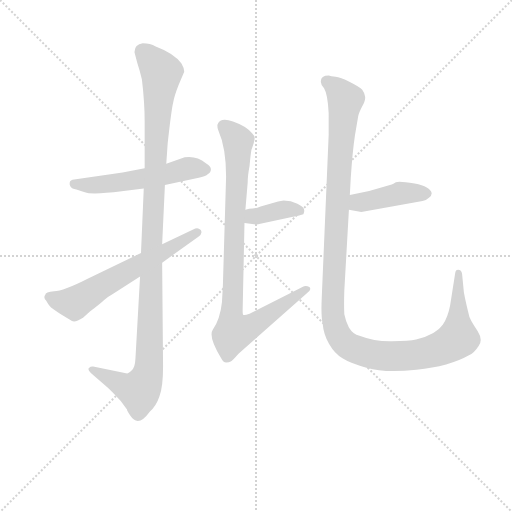
t = 0.00 s
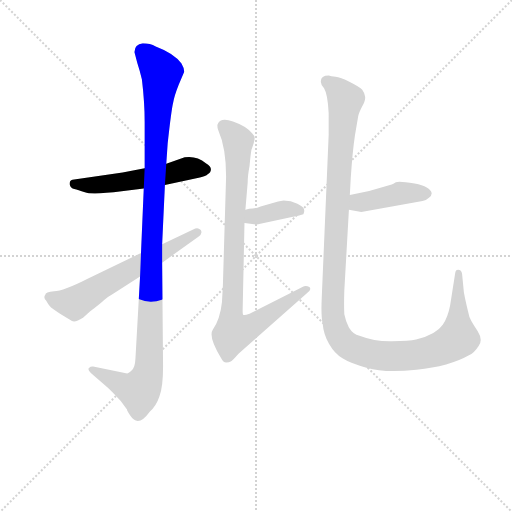
t = 1.20 s
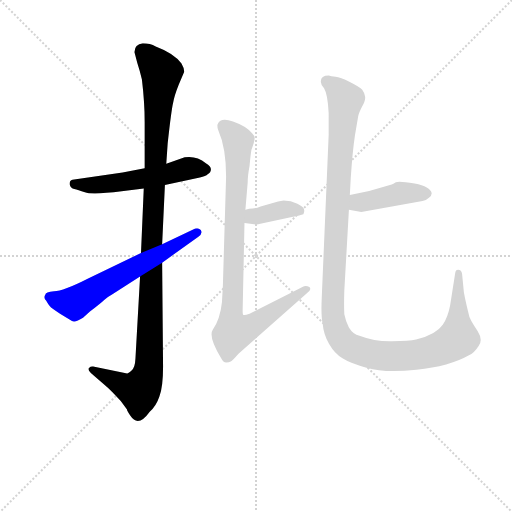
t = 2.41 s
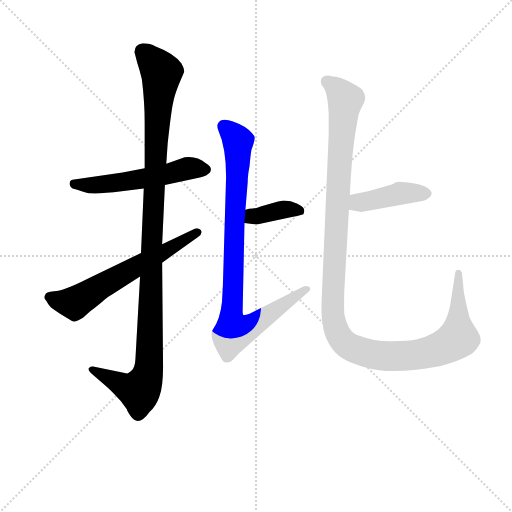
t = 3.61 s
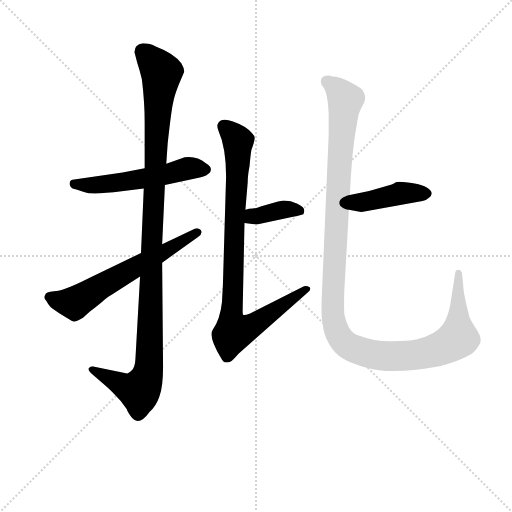
t = 4.81 s
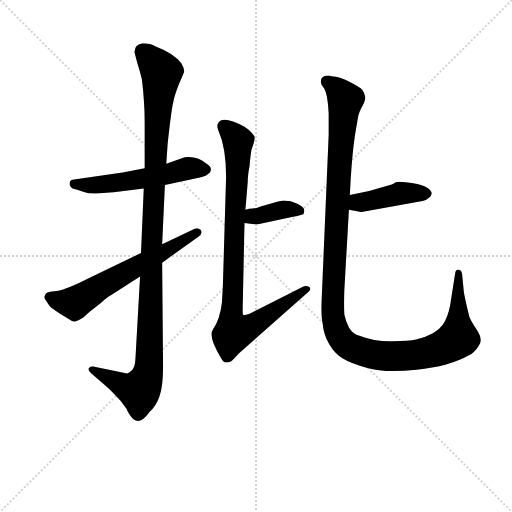
t = 6.01 s

The animated SVG that drew these frames (rendered in a browser with its animation timeline set to each time). Animation: 7 CSS @keyframes rules; one cycle of 6.01 s.

<svg version="1.1" viewBox="0 0 1024 1024" xmlns="http://www.w3.org/2000/svg">
  <g stroke="lightgray" stroke-dasharray="1,1" stroke-width="1" transform="scale(4, 4)">
    <line x1="0" y1="0" x2="256" y2="256"></line>
    <line x1="256" y1="0" x2="0" y2="256"></line>
    <line x1="128" y1="0" x2="128" y2="256"></line>
    <line x1="0" y1="128" x2="256" y2="128"></line>
  </g>
<g transform="scale(0.92, -0.92) translate(60, -900)">
   <style type="text/css">
    @keyframes keyframes0 {
      from {
       stroke: blue;
       stroke-dashoffset: 544;
       stroke-width: 128;
       }
       64% {
       animation-timing-function: step-end;
       stroke: blue;
       stroke-dashoffset: 0;
       stroke-width: 128;
       }
       to {
       stroke: black;
       stroke-width: 1024;
       }
       }
       #make-me-a-hanzi-animation-0 {
         animation: keyframes0 0.692708s both;
         animation-delay: 0.000000s;
         animation-timing-function: linear;
       }
    @keyframes keyframes1 {
      from {
       stroke: blue;
       stroke-dashoffset: 1128;
       stroke-width: 128;
       }
       79% {
       animation-timing-function: step-end;
       stroke: blue;
       stroke-dashoffset: 0;
       stroke-width: 128;
       }
       to {
       stroke: black;
       stroke-width: 1024;
       }
       }
       #make-me-a-hanzi-animation-1 {
         animation: keyframes1 1.167969s both;
         animation-delay: 0.692708s;
         animation-timing-function: linear;
       }
    @keyframes keyframes2 {
      from {
       stroke: blue;
       stroke-dashoffset: 618;
       stroke-width: 128;
       }
       67% {
       animation-timing-function: step-end;
       stroke: blue;
       stroke-dashoffset: 0;
       stroke-width: 128;
       }
       to {
       stroke: black;
       stroke-width: 1024;
       }
       }
       #make-me-a-hanzi-animation-2 {
         animation: keyframes2 0.752930s both;
         animation-delay: 1.860677s;
         animation-timing-function: linear;
       }
    @keyframes keyframes3 {
      from {
       stroke: blue;
       stroke-dashoffset: 374;
       stroke-width: 128;
       }
       55% {
       animation-timing-function: step-end;
       stroke: blue;
       stroke-dashoffset: 0;
       stroke-width: 128;
       }
       to {
       stroke: black;
       stroke-width: 1024;
       }
       }
       #make-me-a-hanzi-animation-3 {
         animation: keyframes3 0.554362s both;
         animation-delay: 2.613607s;
         animation-timing-function: linear;
       }
    @keyframes keyframes4 {
      from {
       stroke: blue;
       stroke-dashoffset: 900;
       stroke-width: 128;
       }
       75% {
       animation-timing-function: step-end;
       stroke: blue;
       stroke-dashoffset: 0;
       stroke-width: 128;
       }
       to {
       stroke: black;
       stroke-width: 1024;
       }
       }
       #make-me-a-hanzi-animation-4 {
         animation: keyframes4 0.982422s both;
         animation-delay: 3.167969s;
         animation-timing-function: linear;
       }
    @keyframes keyframes5 {
      from {
       stroke: blue;
       stroke-dashoffset: 425;
       stroke-width: 128;
       }
       58% {
       animation-timing-function: step-end;
       stroke: blue;
       stroke-dashoffset: 0;
       stroke-width: 128;
       }
       to {
       stroke: black;
       stroke-width: 1024;
       }
       }
       #make-me-a-hanzi-animation-5 {
         animation: keyframes5 0.595866s both;
         animation-delay: 4.150391s;
         animation-timing-function: linear;
       }
    @keyframes keyframes6 {
      from {
       stroke: blue;
       stroke-dashoffset: 1250;
       stroke-width: 128;
       }
       80% {
       animation-timing-function: step-end;
       stroke: blue;
       stroke-dashoffset: 0;
       stroke-width: 128;
       }
       to {
       stroke: black;
       stroke-width: 1024;
       }
       }
       #make-me-a-hanzi-animation-6 {
         animation: keyframes6 1.267253s both;
         animation-delay: 4.746257s;
         animation-timing-function: linear;
       }
</style>
<path d="M 298.5 498.0 L 374.5 514.0 Q 387.5 517.0 391.5 521.0 Q 398.5 525.0 398.5 532.0 Q 398.5 539.0 387.5 545.0 Q 367.5 562.0 341.5 558.0 L 301.5 544.0 L 254.5 534.0 L 206.5 525.0 L 97.5 509.0 Q 90.5 507.0 91.5 499.0 Q 93.5 491.0 101.5 489.0 Q 109.5 487.0 124.5 482.0 Q 139.5 476.0 204.5 484.0 L 252.5 490.0 L 298.5 498.0 Z" fill="lightgray"></path> 
<path d="M 244.5 299.0 L 234.5 121.0 Q 233.5 99.0 225.5 94.0 Q 218.5 88.0 216.5 88.0 L 142.5 103.0 Q 137.5 104.0 133.5 100.0 Q 129.5 98.0 137.5 89.0 L 174.5 57.0 Q 180.5 52.0 202.5 28.0 L 216.5 9.0 Q 214.5 10.0 223.5 -4.0 Q 240.5 -30.0 265.5 5.0 Q 279.5 17.0 286.5 38.0 Q 294.5 59.0 294.5 104.0 L 292.5 329.0 L 292.5 369.0 L 298.5 498.0 L 301.5 544.0 L 304.5 588.0 Q 312.5 661.0 316.5 677.0 Q 318.5 691.0 328.5 716.0 L 340.5 744.0 Q 340.5 752.0 334.5 762.0 Q 318.5 784.0 278.5 799.0 Q 266.5 806.0 250.5 806.0 Q 231.5 803.0 232.5 786.0 L 238.5 763.0 Q 243.5 748.0 248.5 727.0 Q 254.5 677.0 254.5 635.0 L 254.5 534.0 L 252.5 490.0 L 246.5 350.0 L 244.5 299.0 Z" fill="lightgray"></path> 
<path d="M 38.5 259.0 Q 33.5 253.0 40.5 246.0 Q 45.5 237.0 48.5 234.0 Q 51.5 230.0 70.5 218.0 L 96.5 202.0 Q 103.5 198.0 120.5 209.0 L 135.5 223.0 Q 160.5 242.0 166.5 248.0 Q 172.5 254.0 183.5 260.0 L 244.5 299.0 L 292.5 329.0 L 370.5 385.0 Q 381.5 392.0 376.5 400.0 Q 370.5 406.0 364.5 403.0 L 292.5 369.0 L 246.5 350.0 L 130.5 294.0 Q 77.5 267.0 57.5 267.0 Q 38.5 266.0 38.5 259.0 Z" fill="lightgray"></path> 
<path d="M 471.5 415.0 L 498.5 412.0 L 574.5 428.0 Q 593.5 432.0 599.5 434.0 Q 601.5 440.0 601.5 442.0 Q 601.5 450.0 586.5 457.0 Q 572.5 464.0 556.5 464.0 L 544.5 462.0 L 506.5 451.0 Q 494.5 446.0 481.5 446.0 L 473.5 444.0 C 444.5 437.0 441.5 418.0 471.5 415.0 Z" fill="lightgray"></path> 
<path d="M 412.5 628.0 Q 412.5 620.0 414.5 617.0 Q 431.5 579.0 431.5 516.0 L 424.5 279.0 L 422.5 243.0 Q 418.5 206.0 402.5 183.0 Q 392.5 168.0 420.5 122.0 Q 425.5 112.0 431.5 112.0 Q 438.5 112.0 441.5 114.0 Q 445.5 116.0 458.5 131.0 L 606.5 262.0 Q 618.5 271.0 612.5 276.0 Q 604.5 280.0 597.5 276.0 L 482.5 218.0 Q 470.5 214.0 468.5 216.0 Q 467.5 217.0 467.5 226.0 L 471.5 415.0 L 473.5 444.0 L 478.5 504.0 Q 478.5 518.0 482.5 539.0 Q 484.5 562.0 486.5 574.0 Q 494.5 596.0 493.5 601.0 Q 493.5 605.0 488.5 610.0 Q 475.5 626.0 446.5 636.0 Q 417.5 646.0 412.5 628.0 Z" fill="lightgray"></path> 
<path d="M 698.5 444.0 L 725.5 439.0 L 858.5 463.0 Q 866.5 464.0 872.5 470.0 Q 878.5 475.0 878.5 480.0 Q 875.5 494.0 841.5 501.0 Q 807.5 507.0 800.5 504.0 Q 794.5 500.0 791.5 499.0 L 742.5 485.0 L 700.5 476.0 C 671.5 470.0 669.5 449.0 698.5 444.0 Z" fill="lightgray"></path> 
<path d="M 654.5 736.0 Q 636.5 736.0 637.5 722.0 Q 637.5 716.0 644.5 708.0 Q 652.5 695.0 654.5 654.0 L 654.5 607.0 L 639.5 254.0 Q 637.5 213.0 641.5 196.0 Q 643.5 172.0 655.5 152.0 Q 667.5 131.0 684.5 121.0 Q 701.5 110.0 738.5 100.0 Q 775.5 89.0 845.5 96.0 Q 916.5 103.0 960.5 128.0 Q 971.5 134.0 980.5 148.0 Q 990.5 161.0 978.5 180.0 L 971.5 191.0 Q 963.5 203.0 960.5 211.0 Q 952.5 242.0 948.5 264.0 L 944.5 305.0 Q 942.5 313.0 938.5 313.0 Q 930.5 315.0 929.5 306.0 L 918.5 236.0 Q 913.5 210.0 902.5 194.0 Q 887.5 172.0 844.5 162.0 Q 829.5 159.0 792.5 158.0 Q 755.5 157.0 721.5 170.0 Q 707.5 173.0 698.5 188.0 Q 691.5 202.0 688.5 217.0 Q 687.5 236.0 688.5 268.0 L 698.5 444.0 L 700.5 476.0 L 702.5 513.0 Q 706.5 572.0 711.5 605.0 L 718.5 646.0 Q 719.5 654.0 727.5 669.0 Q 735.5 683.0 733.5 691.0 Q 732.5 698.0 727.5 705.0 Q 722.5 711.0 700.5 722.0 Q 679.5 732.0 669.5 733.0 Q 659.5 734.0 654.5 736.0 Z" fill="lightgray"></path> 
      <clipPath id="make-me-a-hanzi-clip-0">
      <path d="M 298.5 498.0 L 374.5 514.0 Q 387.5 517.0 391.5 521.0 Q 398.5 525.0 398.5 532.0 Q 398.5 539.0 387.5 545.0 Q 367.5 562.0 341.5 558.0 L 301.5 544.0 L 254.5 534.0 L 206.5 525.0 L 97.5 509.0 Q 90.5 507.0 91.5 499.0 Q 93.5 491.0 101.5 489.0 Q 109.5 487.0 124.5 482.0 Q 139.5 476.0 204.5 484.0 L 252.5 490.0 L 298.5 498.0 Z" fill="lightgray"></path>
      </clipPath>
      <path clip-path="url(#make-me-a-hanzi-clip-0)" d="M 102.5 500.0 L 192.5 501.0 L 342.5 533.0 L 387.5 531.0 " fill="none" id="make-me-a-hanzi-animation-0" stroke-dasharray="416 832" stroke-linecap="round"></path>

      <clipPath id="make-me-a-hanzi-clip-1">
      <path d="M 244.5 299.0 L 234.5 121.0 Q 233.5 99.0 225.5 94.0 Q 218.5 88.0 216.5 88.0 L 142.5 103.0 Q 137.5 104.0 133.5 100.0 Q 129.5 98.0 137.5 89.0 L 174.5 57.0 Q 180.5 52.0 202.5 28.0 L 216.5 9.0 Q 214.5 10.0 223.5 -4.0 Q 240.5 -30.0 265.5 5.0 Q 279.5 17.0 286.5 38.0 Q 294.5 59.0 294.5 104.0 L 292.5 329.0 L 292.5 369.0 L 298.5 498.0 L 301.5 544.0 L 304.5 588.0 Q 312.5 661.0 316.5 677.0 Q 318.5 691.0 328.5 716.0 L 340.5 744.0 Q 340.5 752.0 334.5 762.0 Q 318.5 784.0 278.5 799.0 Q 266.5 806.0 250.5 806.0 Q 231.5 803.0 232.5 786.0 L 238.5 763.0 Q 243.5 748.0 248.5 727.0 Q 254.5 677.0 254.5 635.0 L 254.5 534.0 L 252.5 490.0 L 246.5 350.0 L 244.5 299.0 Z" fill="lightgray"></path>
      </clipPath>
      <path clip-path="url(#make-me-a-hanzi-clip-1)" d="M 250.5 788.0 L 291.5 740.0 L 271.5 419.0 L 263.5 96.0 L 242.5 50.0 L 218.5 56.0 L 139.5 96.0 " fill="none" id="make-me-a-hanzi-animation-1" stroke-dasharray="1000 2000" stroke-linecap="round"></path>

      <clipPath id="make-me-a-hanzi-clip-2">
      <path d="M 38.5 259.0 Q 33.5 253.0 40.5 246.0 Q 45.5 237.0 48.5 234.0 Q 51.5 230.0 70.5 218.0 L 96.5 202.0 Q 103.5 198.0 120.5 209.0 L 135.5 223.0 Q 160.5 242.0 166.5 248.0 Q 172.5 254.0 183.5 260.0 L 244.5 299.0 L 292.5 329.0 L 370.5 385.0 Q 381.5 392.0 376.5 400.0 Q 370.5 406.0 364.5 403.0 L 292.5 369.0 L 246.5 350.0 L 130.5 294.0 Q 77.5 267.0 57.5 267.0 Q 38.5 266.0 38.5 259.0 Z" fill="lightgray"></path>
      </clipPath>
      <path clip-path="url(#make-me-a-hanzi-clip-2)" d="M 49.5 254.0 L 101.5 241.0 L 368.5 395.0 " fill="none" id="make-me-a-hanzi-animation-2" stroke-dasharray="490 980" stroke-linecap="round"></path>

      <clipPath id="make-me-a-hanzi-clip-3">
      <path d="M 471.5 415.0 L 498.5 412.0 L 574.5 428.0 Q 593.5 432.0 599.5 434.0 Q 601.5 440.0 601.5 442.0 Q 601.5 450.0 586.5 457.0 Q 572.5 464.0 556.5 464.0 L 544.5 462.0 L 506.5 451.0 Q 494.5 446.0 481.5 446.0 L 473.5 444.0 C 444.5 437.0 441.5 418.0 471.5 415.0 Z" fill="lightgray"></path>
      </clipPath>
      <path clip-path="url(#make-me-a-hanzi-clip-3)" d="M 479.5 422.0 L 489.5 430.0 L 553.5 444.0 L 592.5 440.0 " fill="none" id="make-me-a-hanzi-animation-3" stroke-dasharray="246 492" stroke-linecap="round"></path>

      <clipPath id="make-me-a-hanzi-clip-4">
      <path d="M 412.5 628.0 Q 412.5 620.0 414.5 617.0 Q 431.5 579.0 431.5 516.0 L 424.5 279.0 L 422.5 243.0 Q 418.5 206.0 402.5 183.0 Q 392.5 168.0 420.5 122.0 Q 425.5 112.0 431.5 112.0 Q 438.5 112.0 441.5 114.0 Q 445.5 116.0 458.5 131.0 L 606.5 262.0 Q 618.5 271.0 612.5 276.0 Q 604.5 280.0 597.5 276.0 L 482.5 218.0 Q 470.5 214.0 468.5 216.0 Q 467.5 217.0 467.5 226.0 L 471.5 415.0 L 473.5 444.0 L 478.5 504.0 Q 478.5 518.0 482.5 539.0 Q 484.5 562.0 486.5 574.0 Q 494.5 596.0 493.5 601.0 Q 493.5 605.0 488.5 610.0 Q 475.5 626.0 446.5 636.0 Q 417.5 646.0 412.5 628.0 Z" fill="lightgray"></path>
      </clipPath>
      <path clip-path="url(#make-me-a-hanzi-clip-4)" d="M 426.5 625.0 L 457.5 593.0 L 442.5 211.0 L 448.5 178.0 L 493.5 195.0 L 605.5 271.0 " fill="none" id="make-me-a-hanzi-animation-4" stroke-dasharray="772 1544" stroke-linecap="round"></path>

      <clipPath id="make-me-a-hanzi-clip-5">
      <path d="M 698.5 444.0 L 725.5 439.0 L 858.5 463.0 Q 866.5 464.0 872.5 470.0 Q 878.5 475.0 878.5 480.0 Q 875.5 494.0 841.5 501.0 Q 807.5 507.0 800.5 504.0 Q 794.5 500.0 791.5 499.0 L 742.5 485.0 L 700.5 476.0 C 671.5 470.0 669.5 449.0 698.5 444.0 Z" fill="lightgray"></path>
      </clipPath>
      <path clip-path="url(#make-me-a-hanzi-clip-5)" d="M 706.5 449.0 L 716.5 459.0 L 807.5 480.0 L 868.5 479.0 " fill="none" id="make-me-a-hanzi-animation-5" stroke-dasharray="297 594" stroke-linecap="round"></path>

      <clipPath id="make-me-a-hanzi-clip-6">
      <path d="M 654.5 736.0 Q 636.5 736.0 637.5 722.0 Q 637.5 716.0 644.5 708.0 Q 652.5 695.0 654.5 654.0 L 654.5 607.0 L 639.5 254.0 Q 637.5 213.0 641.5 196.0 Q 643.5 172.0 655.5 152.0 Q 667.5 131.0 684.5 121.0 Q 701.5 110.0 738.5 100.0 Q 775.5 89.0 845.5 96.0 Q 916.5 103.0 960.5 128.0 Q 971.5 134.0 980.5 148.0 Q 990.5 161.0 978.5 180.0 L 971.5 191.0 Q 963.5 203.0 960.5 211.0 Q 952.5 242.0 948.5 264.0 L 944.5 305.0 Q 942.5 313.0 938.5 313.0 Q 930.5 315.0 929.5 306.0 L 918.5 236.0 Q 913.5 210.0 902.5 194.0 Q 887.5 172.0 844.5 162.0 Q 829.5 159.0 792.5 158.0 Q 755.5 157.0 721.5 170.0 Q 707.5 173.0 698.5 188.0 Q 691.5 202.0 688.5 217.0 Q 687.5 236.0 688.5 268.0 L 698.5 444.0 L 700.5 476.0 L 702.5 513.0 Q 706.5 572.0 711.5 605.0 L 718.5 646.0 Q 719.5 654.0 727.5 669.0 Q 735.5 683.0 733.5 691.0 Q 732.5 698.0 727.5 705.0 Q 722.5 711.0 700.5 722.0 Q 679.5 732.0 669.5 733.0 Q 659.5 734.0 654.5 736.0 Z" fill="lightgray"></path>
      </clipPath>
      <path clip-path="url(#make-me-a-hanzi-clip-6)" d="M 650.5 723.0 L 690.5 684.0 L 662.5 244.0 L 667.5 192.0 L 676.5 171.0 L 689.5 154.0 L 712.5 141.0 L 772.5 126.0 L 850.5 129.0 L 916.5 151.0 L 935.5 165.0 L 937.5 306.0 " fill="none" id="make-me-a-hanzi-animation-6" stroke-dasharray="1122 2244" stroke-linecap="round"></path>

</g>
</svg>
